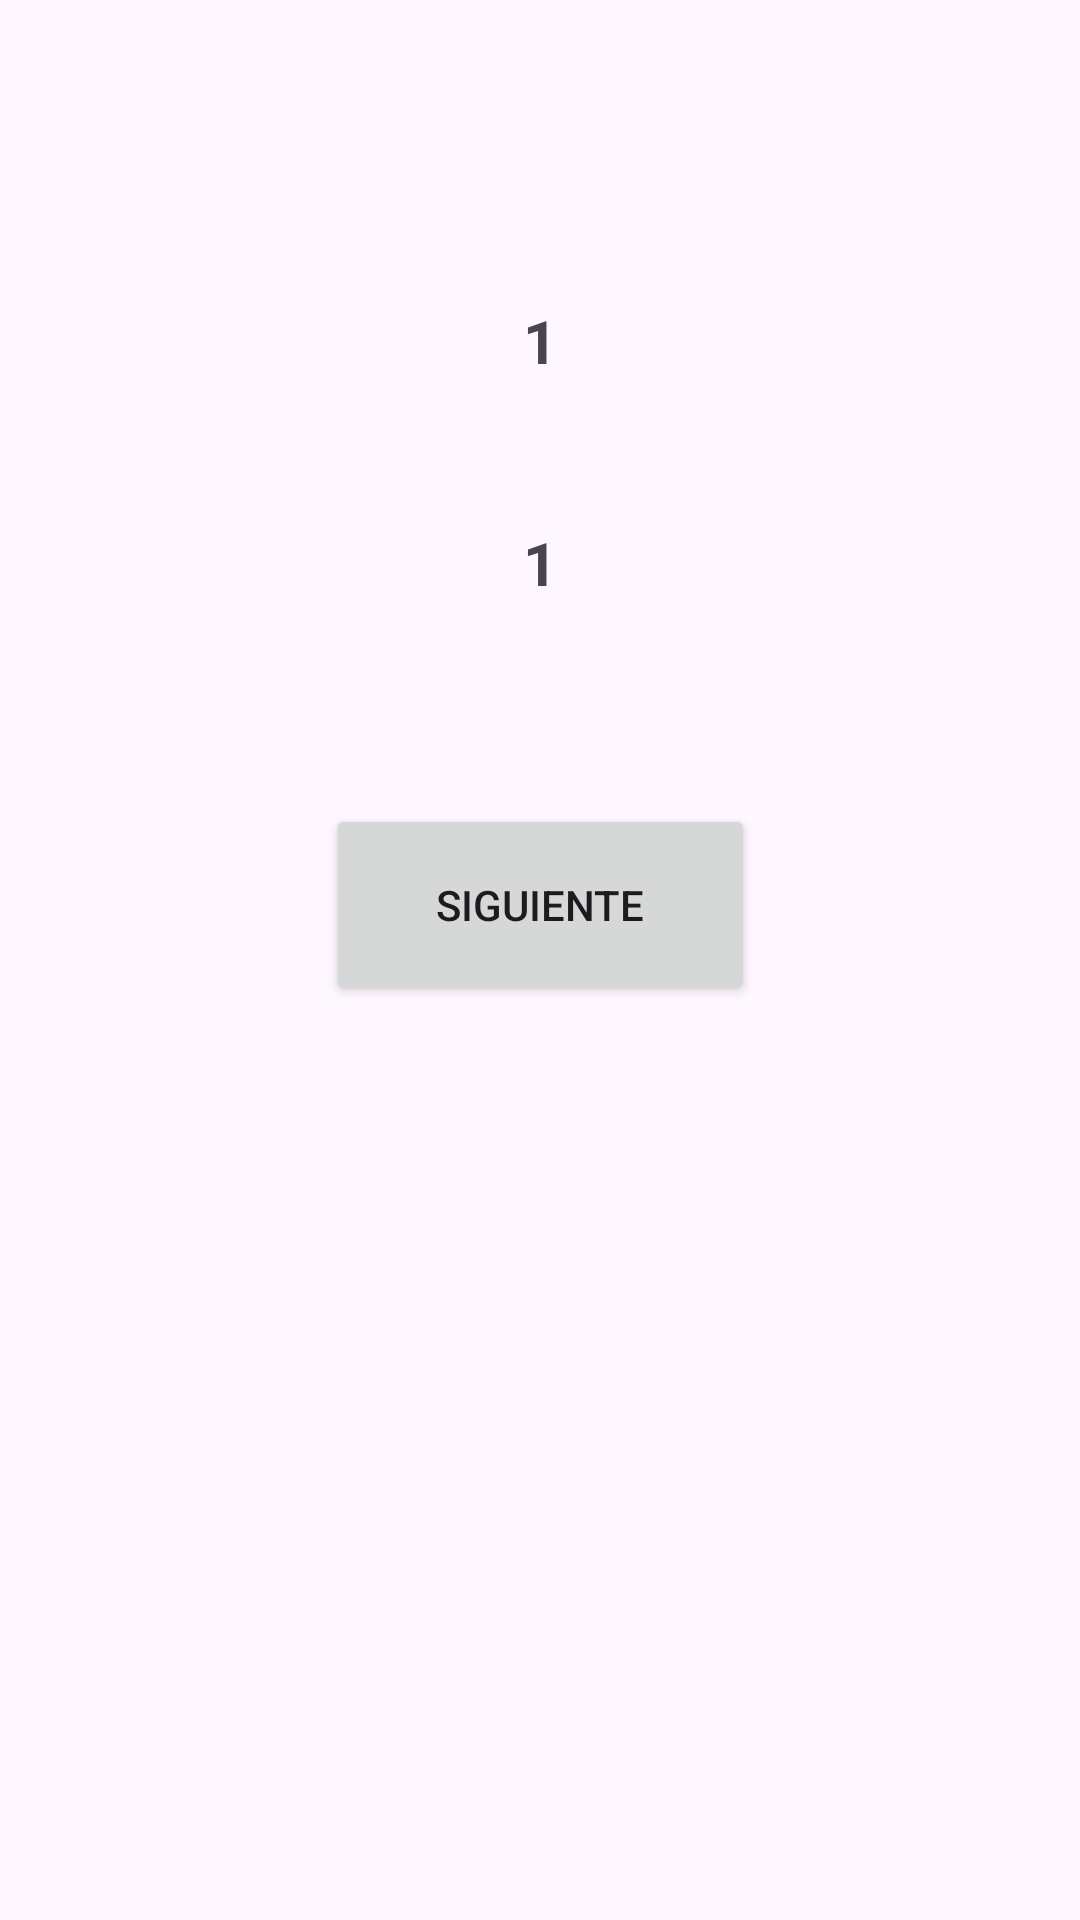

This screen was rendered from an Android layout file. Write that file and the resources it references.
<!-- AndroidManifest.xml: application theme Theme.D_empty_activity -->
<!-- res/layout/activity_k5a_fibonacci.xml -->
<?xml version="1.0" encoding="utf-8"?>
<androidx.constraintlayout.widget.ConstraintLayout xmlns:android="http://schemas.android.com/apk/res/android"
    xmlns:app="http://schemas.android.com/apk/res-auto"
    xmlns:tools="http://schemas.android.com/tools"
    android:layout_width="match_parent"
    android:layout_height="match_parent"
    tools:context=".ut03.ut03e05_A1_Fibonacci">

    <TextView
        android:id="@+id/u3a5atv_num1"
        android:layout_width="89dp"
        android:layout_height="34dp"
        android:layout_marginTop="100dp"
        android:inputType="number"
        android:text="1"
        android:textAlignment="center"
        android:textSize="20sp"
        android:textStyle="bold"
        app:layout_constraintEnd_toEndOf="parent"
        app:layout_constraintStart_toStartOf="parent"
        app:layout_constraintTop_toTopOf="parent" />

    <TextView
        android:id="@+id/u3a5atv_num2"
        android:layout_width="89dp"
        android:layout_height="34dp"
        android:layout_marginTop="40dp"
        android:inputType="number"
        android:text="1"
        android:textAlignment="center"
        android:textSize="20sp"
        android:textStyle="bold"
        app:layout_constraintEnd_toEndOf="parent"
        app:layout_constraintStart_toStartOf="parent"
        app:layout_constraintTop_toBottomOf="@+id/u3a5atv_num1" />

    <Button
        android:id="@+id/u3a5abtn_siguiente"
        android:layout_width="143dp"
        android:layout_height="67dp"
        android:layout_marginTop="60dp"
        android:text="Siguiente"
        app:layout_constraintEnd_toEndOf="parent"
        app:layout_constraintStart_toStartOf="parent"
        app:layout_constraintTop_toBottomOf="@+id/u3a5atv_num2" />
</androidx.constraintlayout.widget.ConstraintLayout>
<!-- resources referenced by this layout -->
<resources>
  <style name="Theme.D_empty_activity" parent="Base.Theme.D_empty_activity" />
  <style name="Base.Theme.D_empty_activity" parent="Theme.Material3.DayNight.NoActionBar">
          
          
      </style>
</resources>
